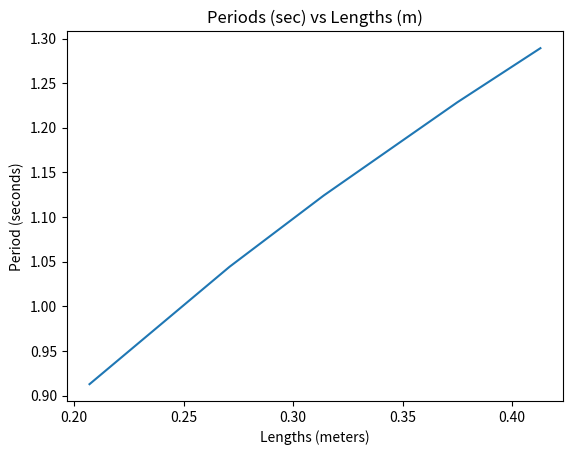

The matplotlib source for this figure:
#Project 1 Part 2
#Theoretical Period Calculations
#*****************************************
# YOUR NAMES: Victoria Pontikes and Megan Houchin
# NUMBER OF HOURS TO COMPLETE: 20 minutes

"""
Spyder Editor

This is a temporary script file.
"""
#import statements
import numpy as np
import math
import matplotlib.pyplot as plt

#function definitions
def period(L):
    #function that inputs a length and finds the period of it
    #takes one argument, length, and returns list of theoretically calculated periods
    g = 9.81
    T = 2*math.pi*(math.sqrt(L/g))
    periods.append(round(T,4))
    return periods

def graph():
    plt.figure(1)
    plt.plot(lengths, periods)
    plt.title('Periods (sec) vs Lengths (m)')
    plt.ylabel('Period (seconds)')
    plt.xlabel('Lengths (meters)')
    plt.show
    
    
#main code

#initializes lists
lengths = np.array([0.2070, 0.2710, 0.3140, 0.3750, 0.4130]) #lengths in meters
periods = [] #periods in seconds

#calls period function for each length in lengths list
for i in lengths:
    period(i)

print(periods)
#plots lengths vs periods
graph()

#Write a comment that explains the limits of this model

#The theoretical model is limited because it assumes that motion is frictionless and 
#that the 'string' or whatever tethers the pendulum to its rotational axis (in our
#case the Lego pieces) is massless. Additionally, this simulation assumes smooth, 
#2-dimensional motion when our pendulum moved in 3 dimensions and wobbled into the
#z-axis at times. This theoretical model is extremely simplified, and we would never
#see this in real life because of the constant random motion of particles and 
#because of the fact that everything has mass. If the friction and the mass
#were accounted for, the period would become smaller and smaller until the motion
#stopped because the pendulum begins to lose energy. The theoretical equation 
#does not account for this decrease in energy. Additionally, the numerical 
#values of the periods would be altered by assuming non-ideal motion, but the
#amount of change is dependent on the pendulum.








